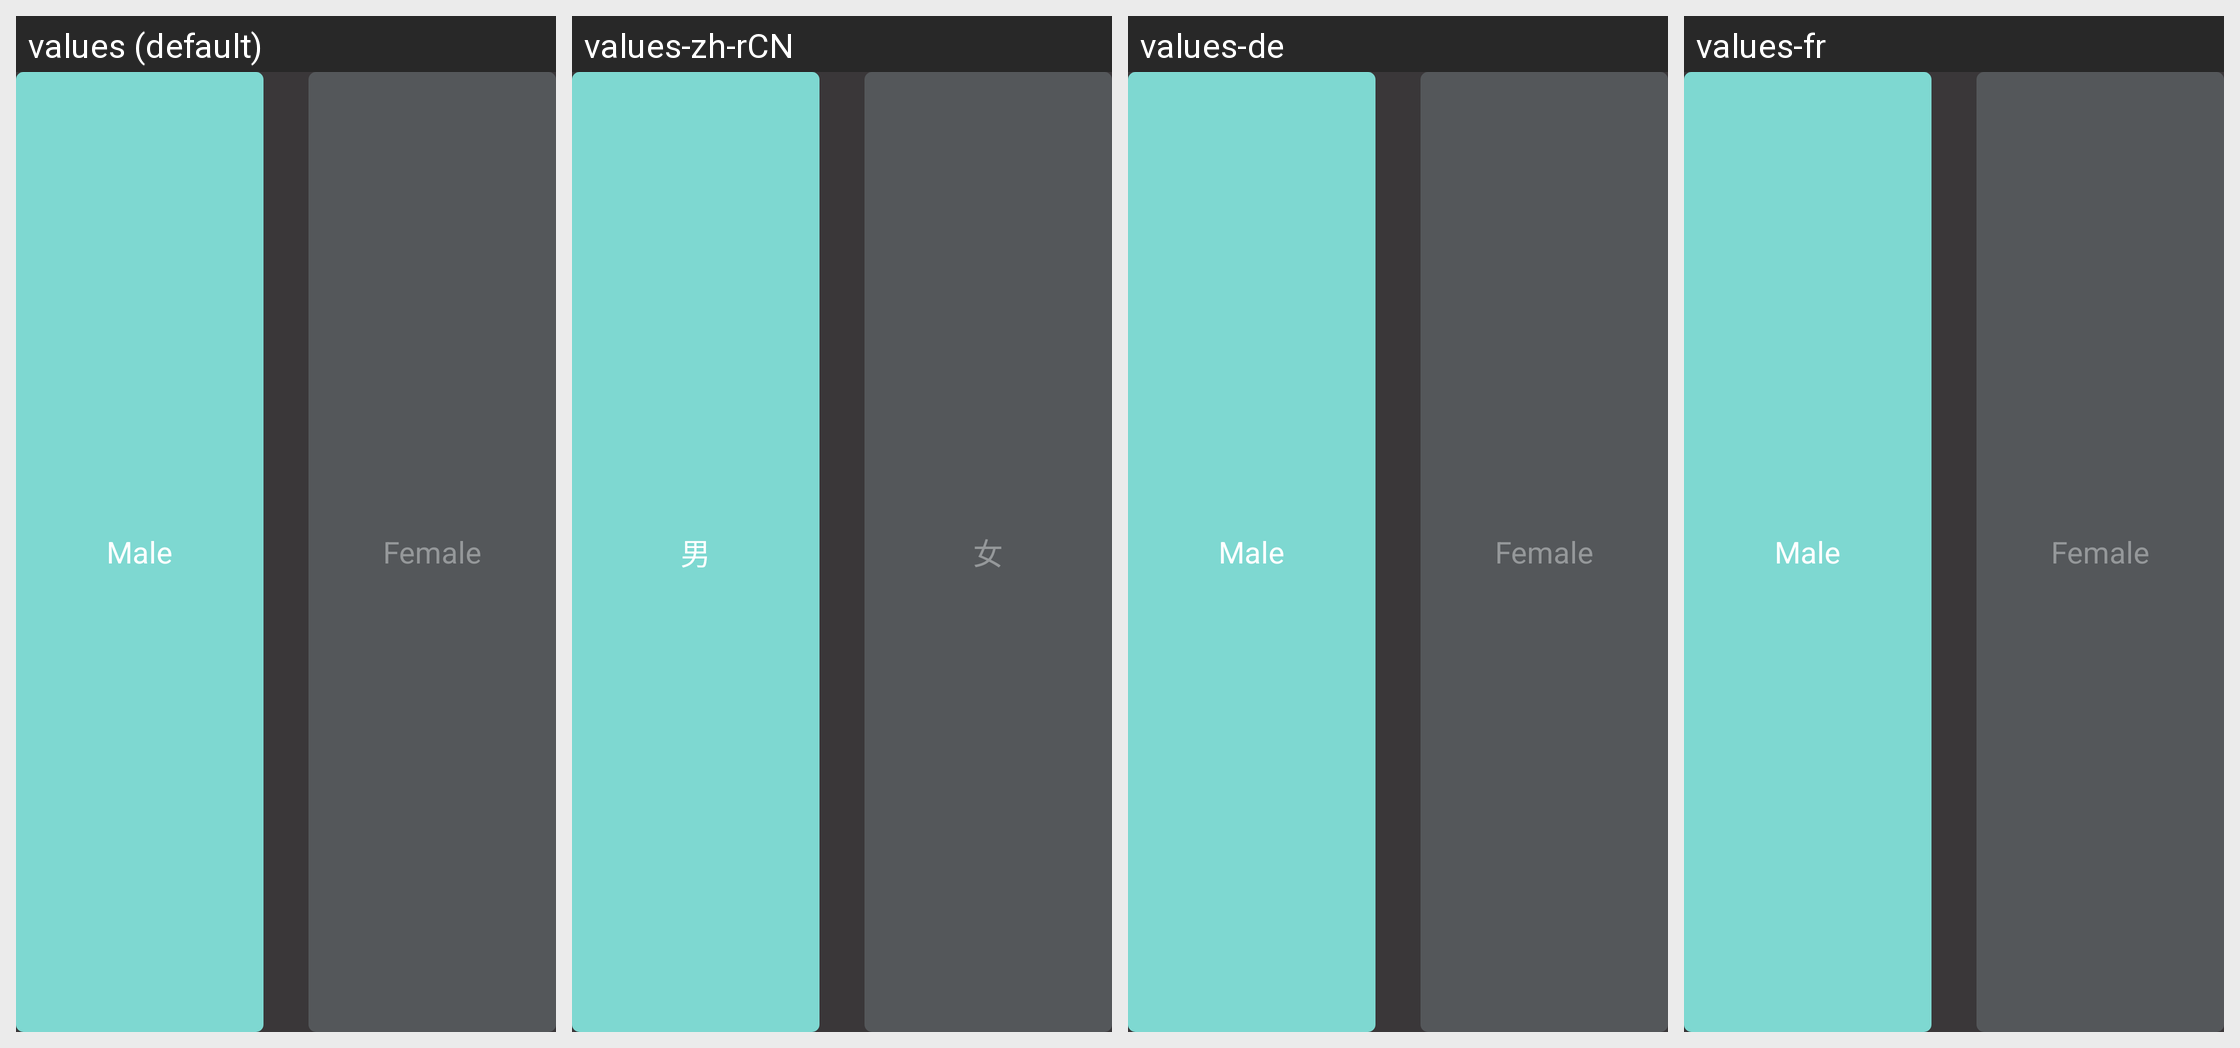

Here is an Android app screen in its default locale and in the app's own translations. Write out the translated-string differences for the strings that appear on this screen.
Android screen res/layout/user_info_sex_select_bt.xml rendered under 4 locales, left to right: values (default), values-zh-rCN, values-de, values-fr. Device: Nexus 5 (rendered at 1080×1920; each locale shown at half size, 540×960, under a caption strip naming it); theme NevoTheme.
Other locales in the repository, not shown: values-zh-rTW.
Strings drawn on this screen, with the default value and each locale's value (text and hints the layout hard-codes, and strings that could not be matched under every locale, appear in the picture but are not listed):

activity_user_info_man
  values: Male
  values-zh-rCN: 男
  values-de: Male
  values-fr: Male

activity_user_info_female
  values: Female
  values-zh-rCN: 女
  values-de: Female
  values-fr: Female
